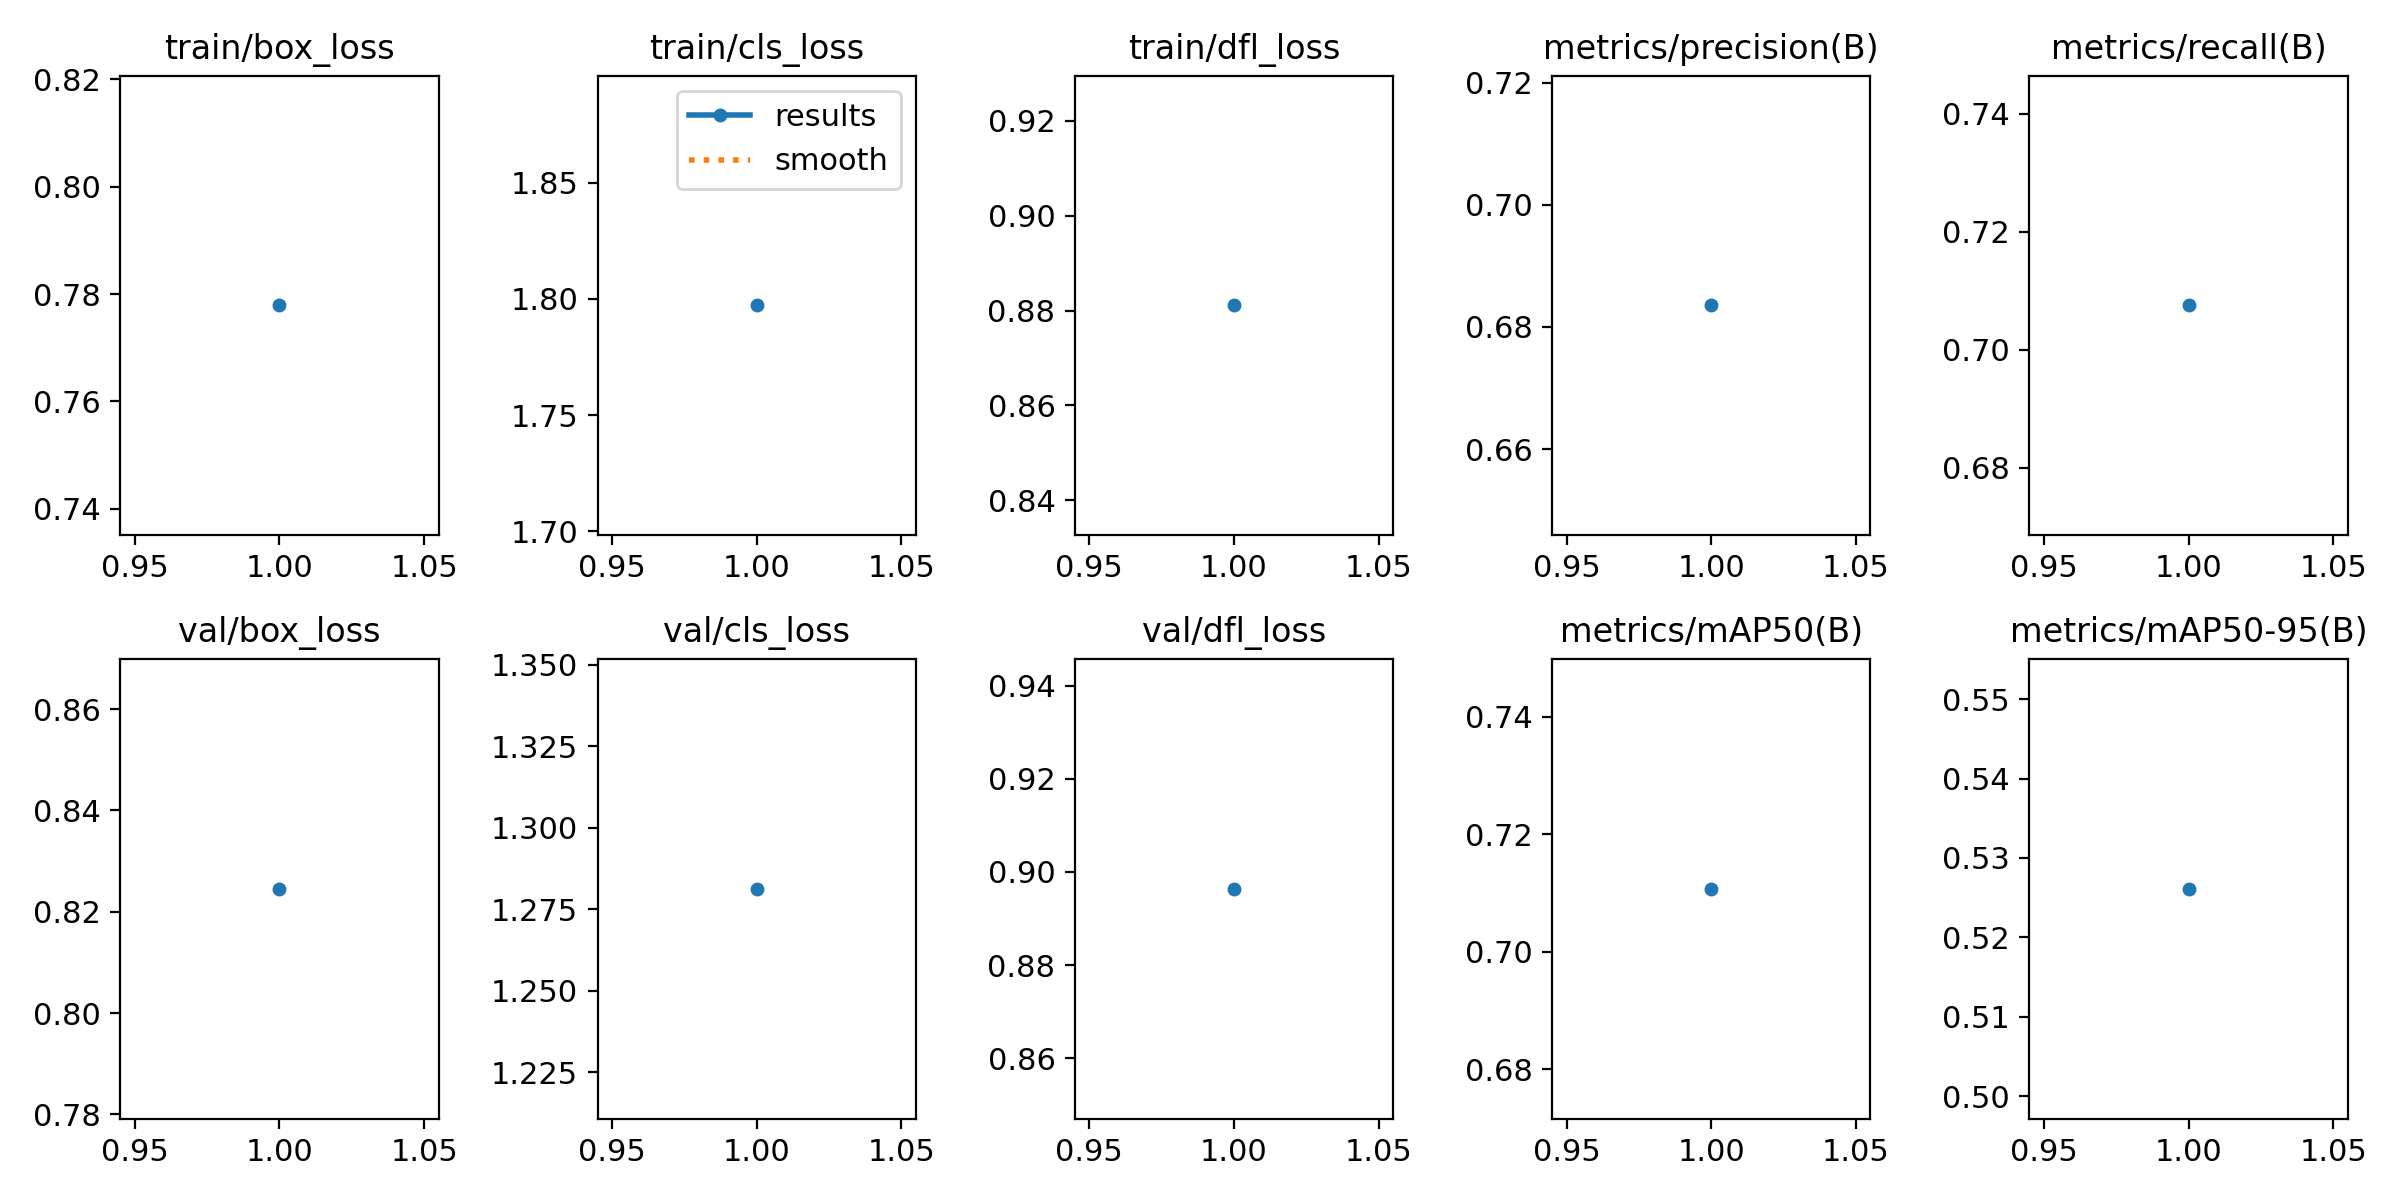

Data behind this chart, as committed beside it:
epoch, time, train/box_loss, train/cls_loss, train/dfl_loss, metrics/precision(B), metrics/recall(B), metrics/mAP50(B), metrics/mAP50-95(B), val/box_loss, val/cls_loss, val/dfl_loss, lr/pg0, lr/pg1, lr/pg2
1, 23.44, 0.7779, 1.797, 0.8811, 0.6835, 0.7075, 0.7107, 0.5261, 0.8245, 1.281, 0.8964, 0.0005516, 0.0005516, 0.0005516
